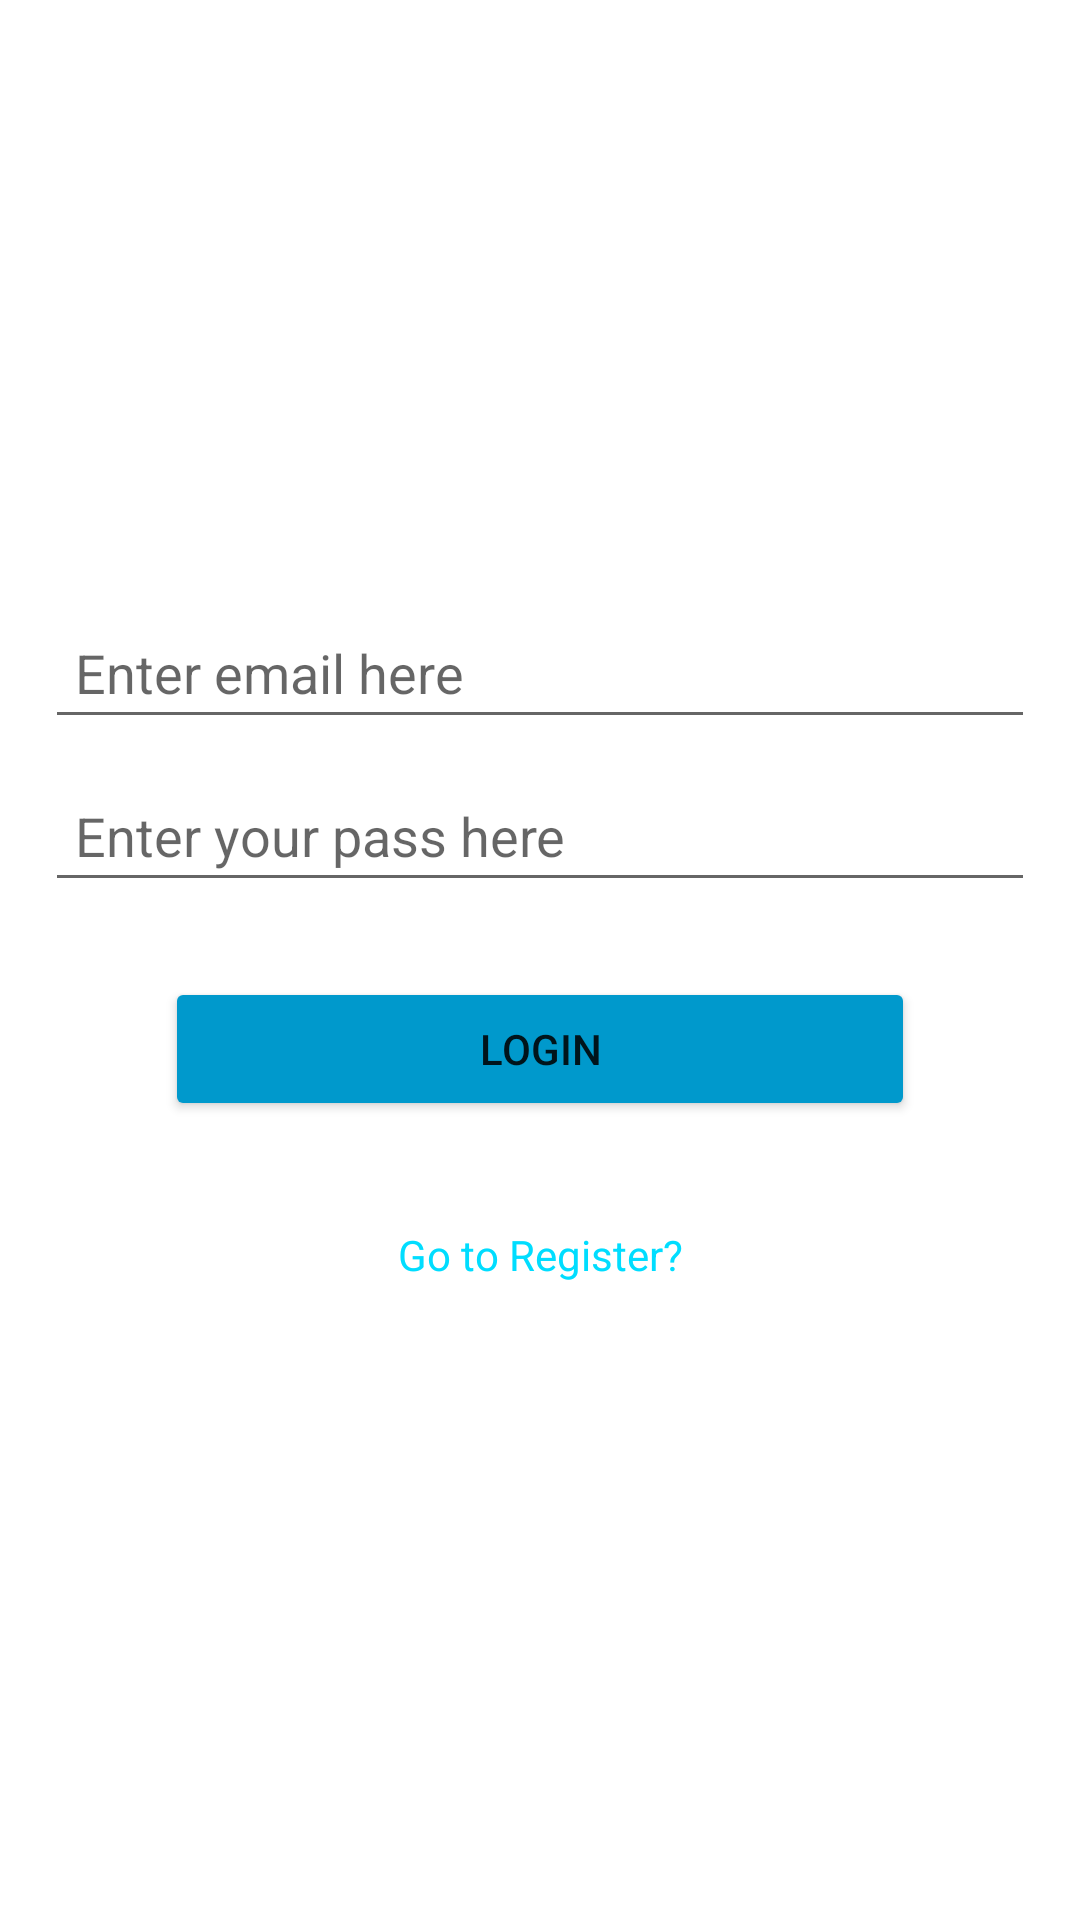

Produce the Android XML layout that renders to this screen, including the resource entries it uses.
<!-- AndroidManifest.xml: application theme Theme.AuthProjectFullVersion -->
<!-- res/layout/activity_login.xml -->
<?xml version="1.0" encoding="utf-8"?>
<androidx.constraintlayout.widget.ConstraintLayout xmlns:android="http://schemas.android.com/apk/res/android"
    xmlns:tools="http://schemas.android.com/tools"
    android:layout_width="match_parent"
    android:layout_height="match_parent"
    tools:context=".view.ui.LoginActivity">

    <RelativeLayout
        android:layout_width="match_parent"
        android:layout_height="match_parent"
        android:layout_margin="15dp">

        <LinearLayout
            android:layout_width="match_parent"
            android:layout_height="wrap_content"
            android:layout_centerInParent="true"
            android:orientation="vertical">

            <EditText
                android:id="@+id/editTextEmail"
                android:layout_width="match_parent"
                android:layout_height="wrap_content"
                android:hint="Enter email here"
                android:padding="10dp" />

            <EditText
                android:id="@+id/editTextPass"
                android:layout_width="match_parent"
                android:layout_height="wrap_content"
                android:layout_marginTop="10dp"
                android:hint="Enter your pass here "
                android:padding="10dp" />

            <Button
                android:id="@+id/btnLogin"
                android:layout_width="match_parent"
                android:layout_height="wrap_content"
                android:layout_marginLeft="40dp"
                android:layout_marginTop="25dp"
                android:layout_marginRight="40dp"
                android:backgroundTint="@android:color/holo_blue_dark"
                android:text="Login" />

            <TextView
                android:id="@+id/tvGotoRegister"
                android:layout_width="match_parent"
                android:layout_height="wrap_content"
                android:layout_marginTop="25dp"
                android:padding="10dp"
                android:text="Go to Register?"
                android:textAlignment="center"
                android:textAppearance="@style/TextAppearance.AppCompat"
                android:textColor="@android:color/holo_blue_bright"
                android:textSize="14sp" />

        </LinearLayout>
    </RelativeLayout>

</androidx.constraintlayout.widget.ConstraintLayout>
<!-- resources referenced by this layout -->
<resources>
  <style name="Theme.AuthProjectFullVersion" parent="Theme.MaterialComponents.DayNight.DarkActionBar">
          
          <item name="colorPrimary">@color/purple_500</item>
          <item name="colorPrimaryVariant">@color/purple_700</item>
          <item name="colorOnPrimary">@color/white</item>
          
          <item name="colorSecondary">@color/teal_200</item>
          <item name="colorSecondaryVariant">@color/teal_700</item>
          <item name="colorOnSecondary">@color/black</item>
          
          <item name="android:statusBarColor" tools:targetApi="l">?attr/colorPrimaryVariant</item>
          
      </style>
  <!-- not gathered from this repository: default colours our renderer supplied (Android Studio template values) -->
  <color name="purple_500">#FF6200EE</color>
  <color name="purple_700">#FF3700B3</color>
  <color name="teal_200">#FF03DAC5</color>
  <color name="teal_700">#FF018786</color>
  <color name="black">#FF000000</color>
  <color name="white">#FFFFFFFF</color>
</resources>
